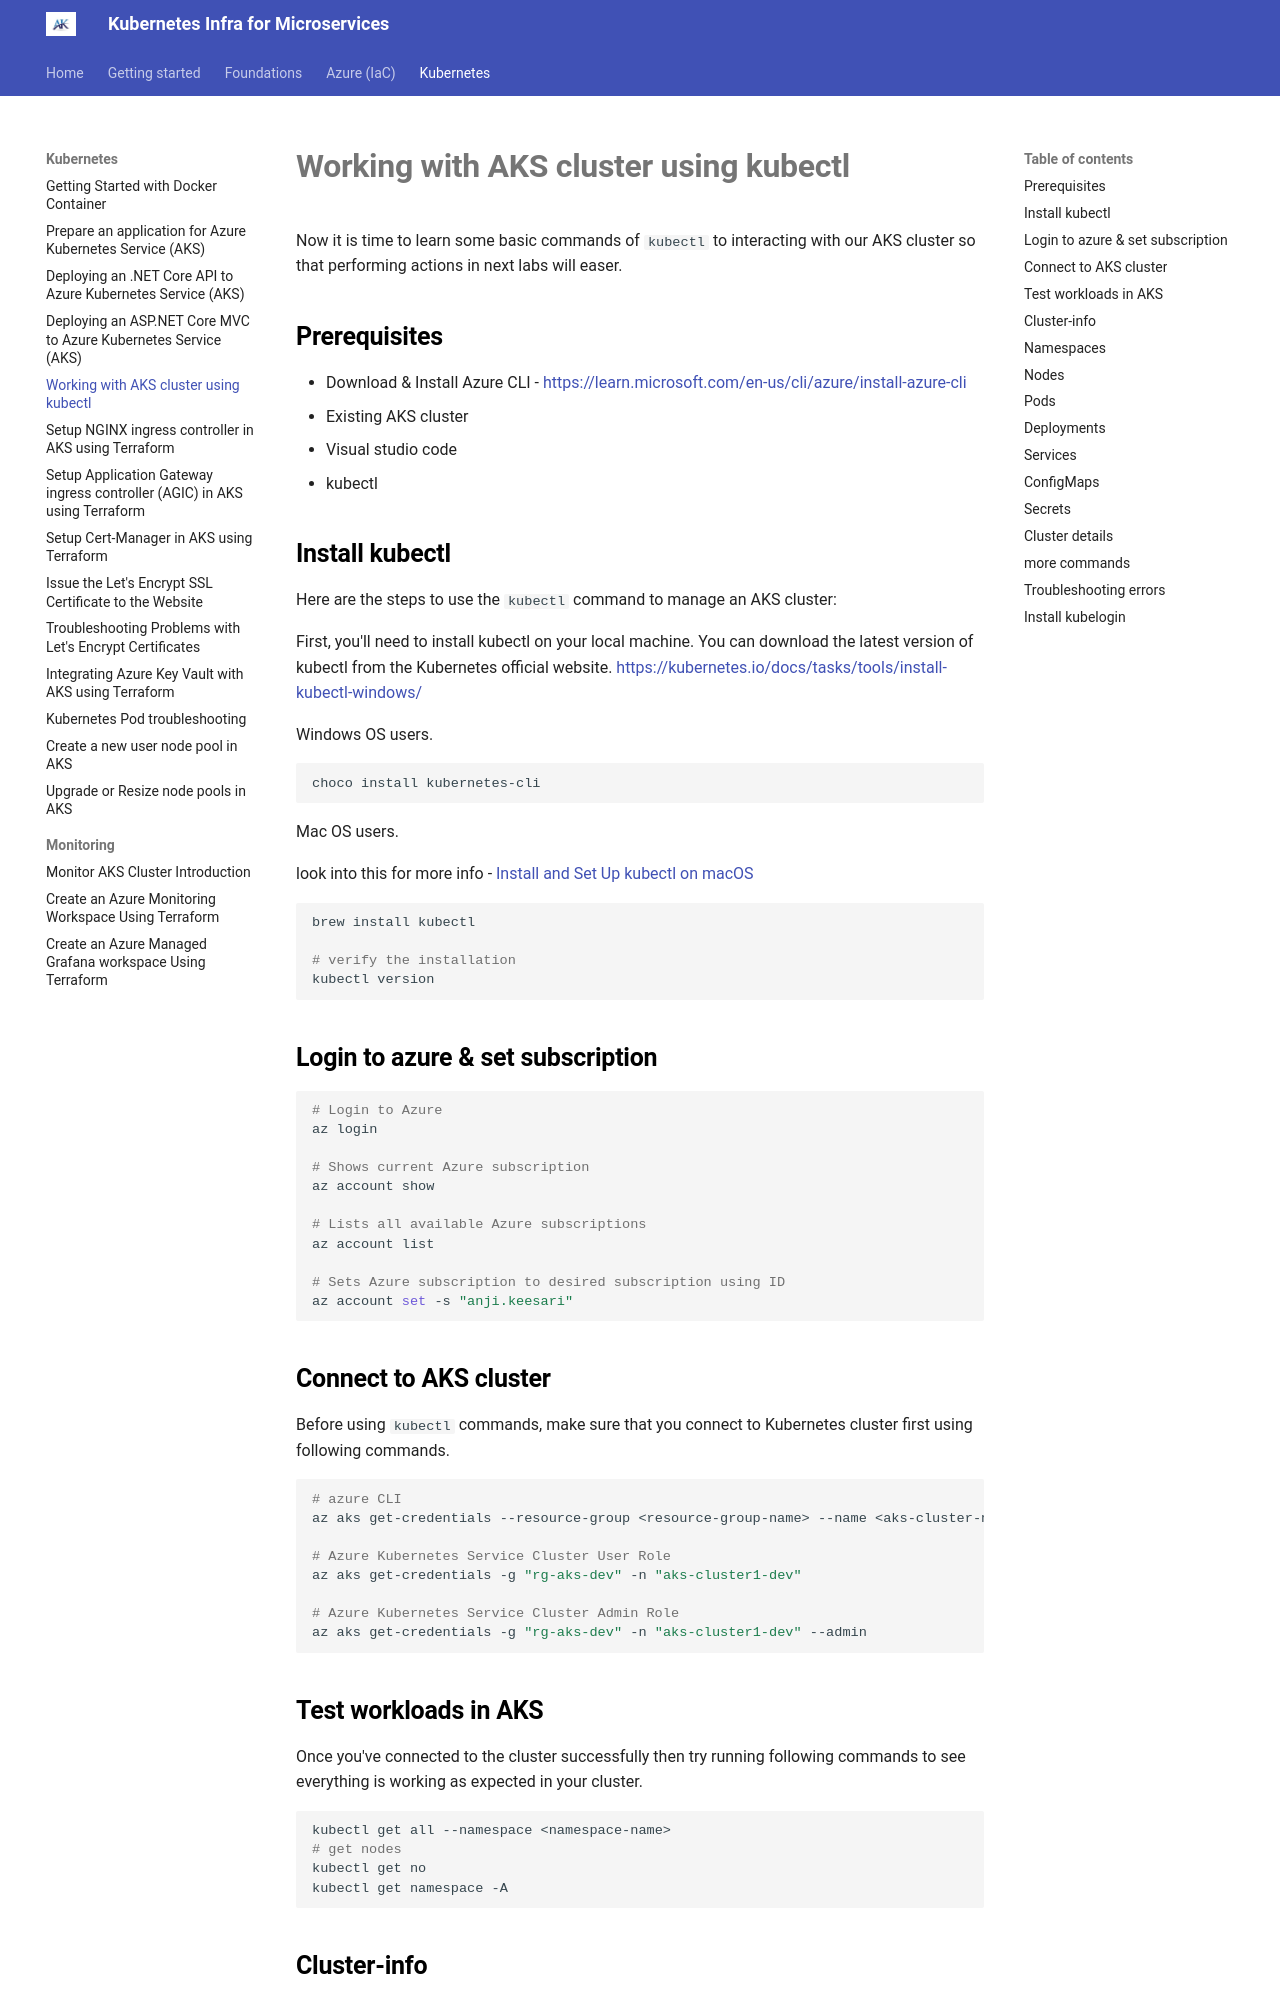

repository: akeesari/kubernetes · page: kubernetes/3-working-with-aks/index.html · generator: mkdocs

Now it is time to learn some basic commands of `kubectl` to interacting with our AKS cluster so that performing actions in  next labs will easer.

## Prerequisites

- Download & Install Azure CLI - <https://learn.microsoft.com/en-us/cli/azure/install-azure-cli>
- Existing AKS cluster
- Visual studio code
- kubectl

## Install kubectl

Here are the steps to use the `kubectl` command to manage an AKS cluster:

First, you'll need to install kubectl on your local machine. You can download the latest version of kubectl from the Kubernetes official website. <https://kubernetes.io/docs/tasks/tools/install-kubectl-windows/>

Windows OS users.

``` sh
choco install kubernetes-cli
```

Mac OS users.

look into this for more info - [Install and Set Up kubectl on macOS](https://kubernetes.io/docs/tasks/tools/install-kubectl-macos/)

``` sh
brew install kubectl

# verify the installation
kubectl version
```

## Login to azure & set subscription

``` sh
# Login to Azure
az login 

# Shows current Azure subscription
az account show

# Lists all available Azure subscriptions
az account list

# Sets Azure subscription to desired subscription using ID
az account set -s "anji.keesari"
```

## Connect to AKS cluster

Before using `kubectl` commands, make sure that you connect to Kubernetes cluster first using following commands.

``` sh
# azure CLI
az aks get-credentials --resource-group <resource-group-name> --name <aks-cluster-name>

# Azure Kubernetes Service Cluster User Role
az aks get-credentials -g "rg-aks-dev" -n "aks-cluster1-dev"

# Azure Kubernetes Service Cluster Admin Role
az aks get-credentials -g "rg-aks-dev" -n "aks-cluster1-dev" --admin
```

##  Test workloads in AKS

Once you've connected to the cluster successfully then try running following commands to see everything is working as expected in your cluster.

``` sh
kubectl get all --namespace <namespace-name>
# get nodes
kubectl get no
kubectl get namespace -A
```

## Cluster-info

Listing and inspecting your cluster...helpful for knowing which cluster is your current context

``` sh
kubectl cluster-info
```
output

``` sh
Kubernetes control plane is running at https://cluster1-dns-73957b84.hcp.eastus.azmk8s.io:443
CoreDNS is running at https://cluster1-dns-73957b84.hcp.eastus.azmk8s.io:443/api/v1/namespaces/kube-system/services/kube-dns:dns/proxy
Metrics-server is running at https://cluster1-dns-73957b84.hcp.eastus.azmk8s.io:443/api/v1/namespaces/kube-system/services/https:metrics-server:/proxy

To further debug and diagnose cluster problems, use 'kubectl cluster-info dump'.

```

## Namespaces

```
kubectl get namespaces
```
output

```
NAME                STATUS   AGE
default             Active   6d4h
gatekeeper-system   Active   6d4h
kube-node-lease     Active   6d4h
kube-public         Active   6d4h
kube-system         Active   6d4h
sample              Active   8h
```
## Nodes

```
kubectl get nodes
```

```
NAME                                STATUS   ROLES   AGE     VERSION
aks-agentpool-25316841-vmss000000   Ready    agent   4h37m   v1.23.12
aks-agentpool-25316841-vmss000001   Ready    agent   4h37m   v1.23.12
```
